Image classification data set "dataset" (bhavyatadvi/smartcitizenhubfinal on GitHub). Class labels (3): garbage, graffiti, streetlight.

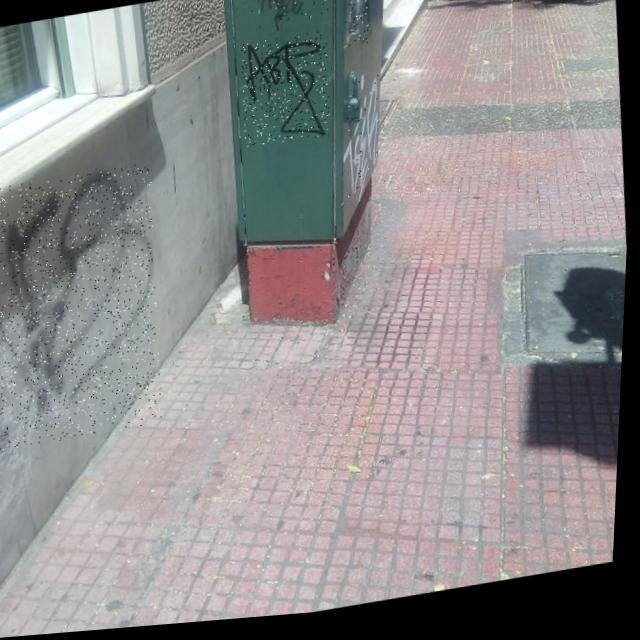
Label: graffiti

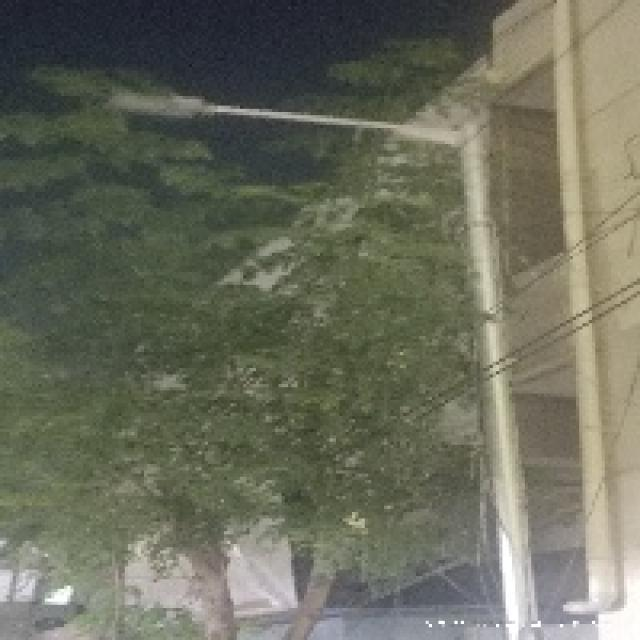
Label: streetlight

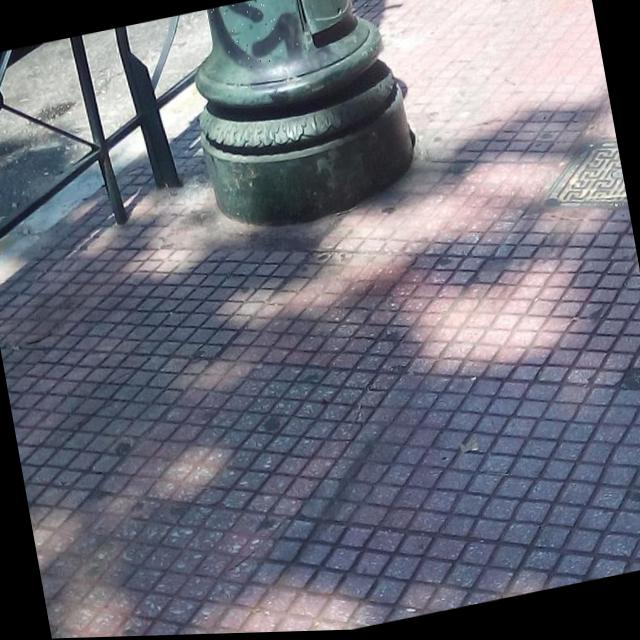
Label: graffiti

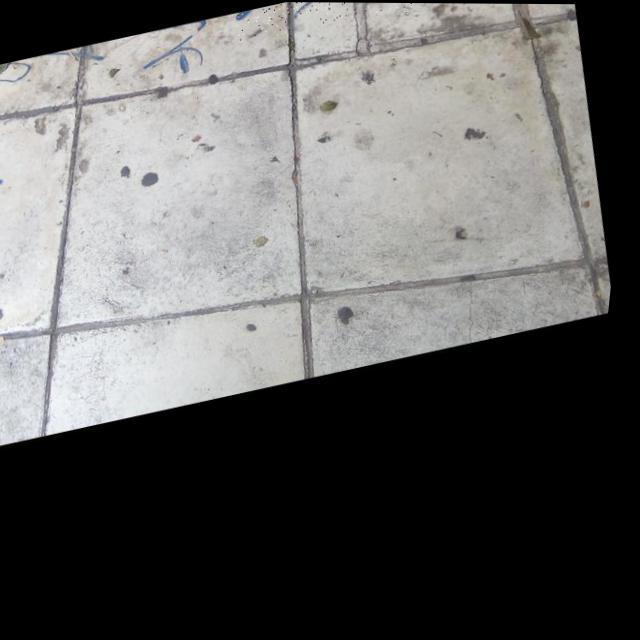
Label: graffiti

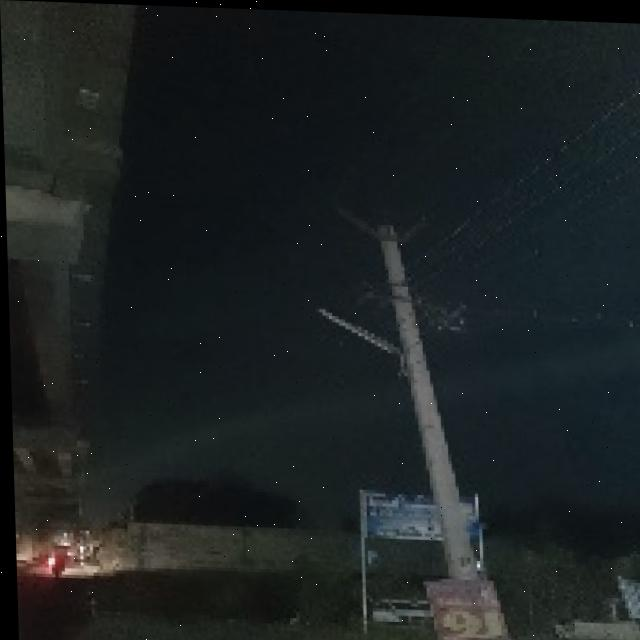
Label: streetlight

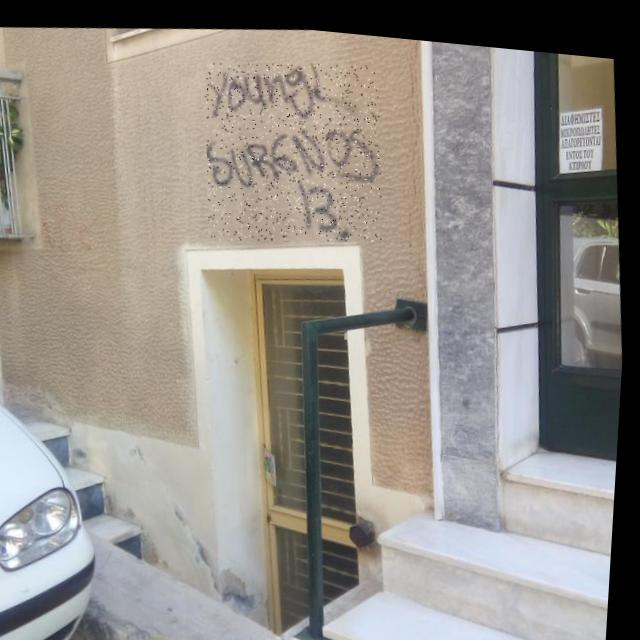
Label: graffiti
